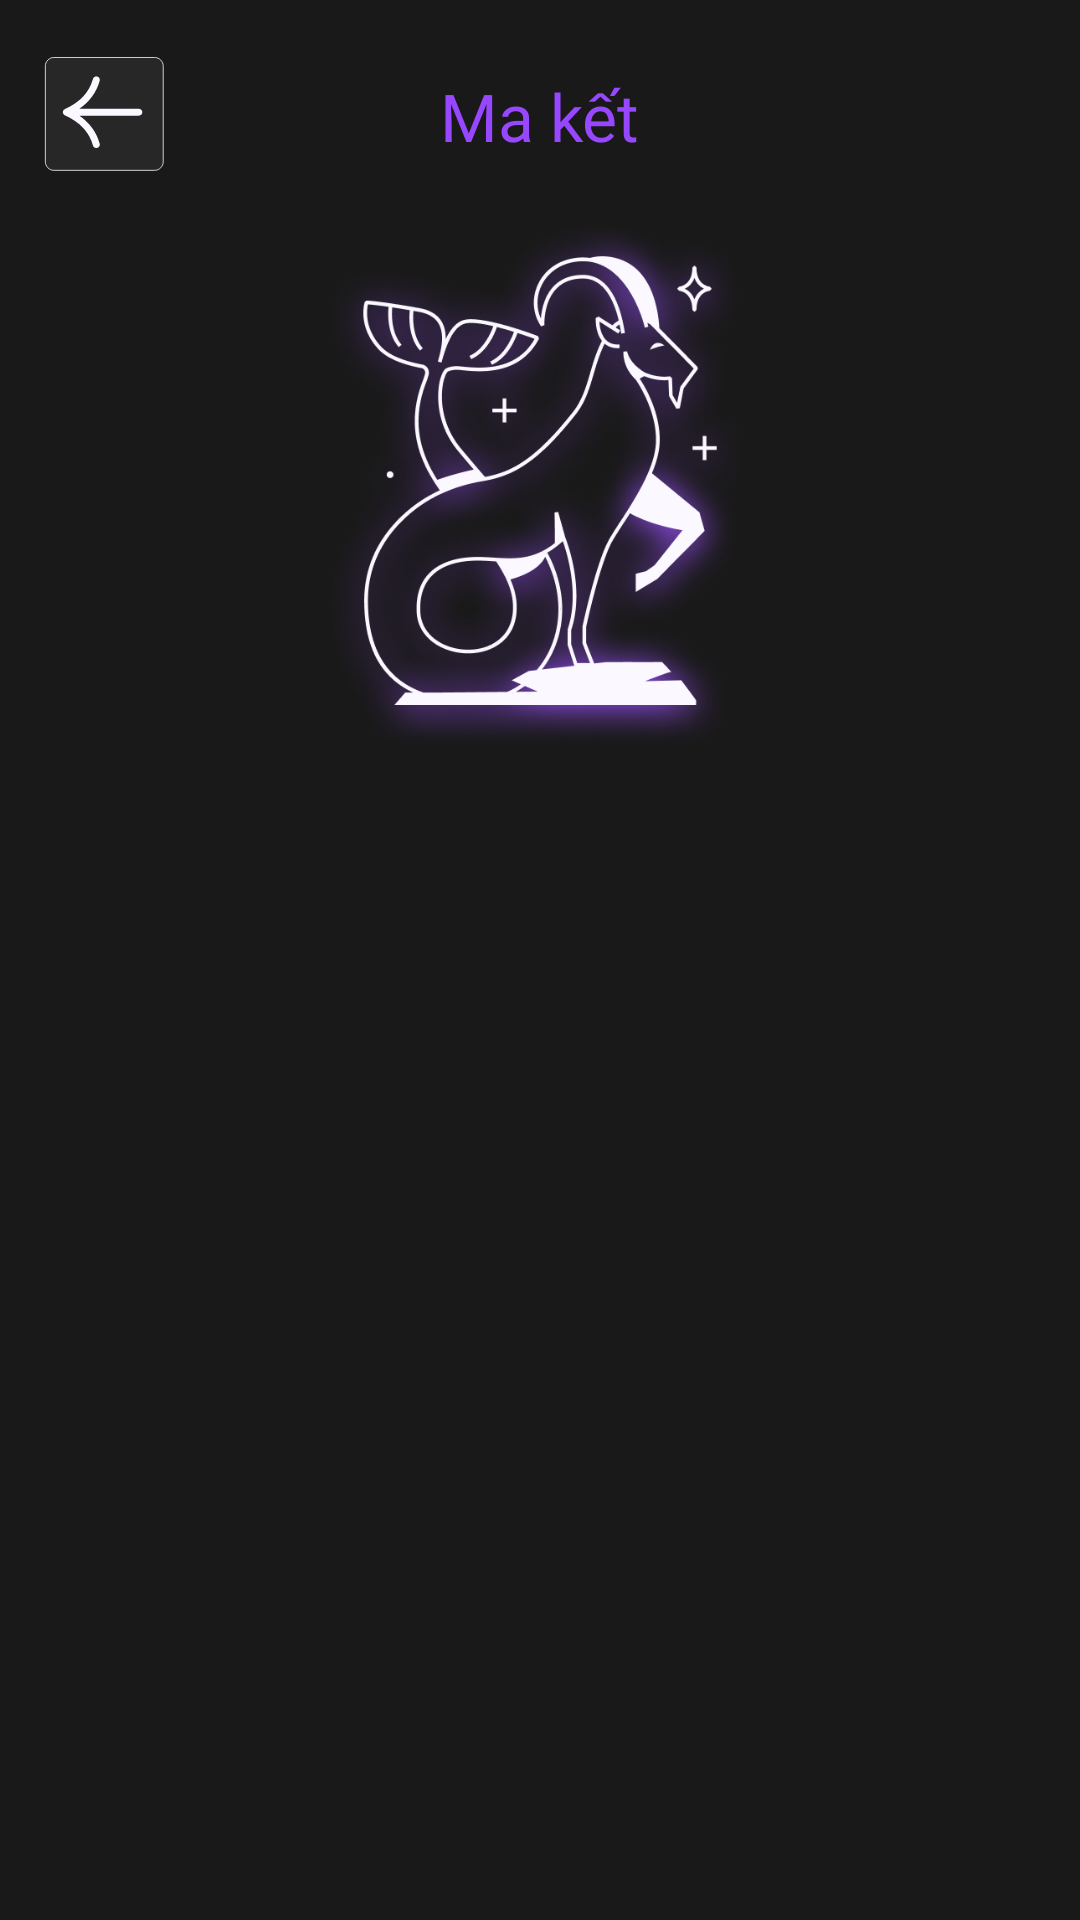

This screen was rendered from an Android layout file. Write that file and the resources it references.
<!-- AndroidManifest.xml: application theme Theme.AppTamLinh -->
<!-- res/layout/activity_chiem_tinh_detail.xml -->
<?xml version="1.0" encoding="utf-8"?>
<androidx.constraintlayout.widget.ConstraintLayout xmlns:android="http://schemas.android.com/apk/res/android"
    xmlns:app="http://schemas.android.com/apk/res-auto"
    xmlns:tools="http://schemas.android.com/tools"
    android:id="@+id/main"
    android:layout_width="match_parent"
    android:layout_height="match_parent"
    android:background="#191919"
    tools:context=".ChiemTinhFeature.ChiemTinhDetailActivity">

    <Button
        android:id="@+id/btnBack_ChiemTinhDetail"
        android:layout_width="50dp"
        android:layout_height="50dp"
        android:layout_marginTop="16dp"
        android:background="@drawable/btn_back"
        app:layout_constraintEnd_toEndOf="parent"
        app:layout_constraintHorizontal_bias="0.039"
        app:layout_constraintStart_toStartOf="parent"
        app:layout_constraintTop_toTopOf="parent" />


    <TextView
        android:id="@+id/txtHeader_ChiemTinhDetail"
        android:layout_width="wrap_content"
        android:layout_height="wrap_content"
        android:layout_marginTop="24dp"
        android:fontFamily="@font/lost_type"
        android:text="Ma kết"
        android:textColor="@color/P1"
        android:textSize="22sp"
        app:layout_constraintEnd_toEndOf="parent"
        app:layout_constraintStart_toStartOf="parent"
        app:layout_constraintTop_toTopOf="parent" />

    <ImageView
        android:id="@+id/imgChiemTinh_ChiemTinhDetail"
        android:layout_width="144dp"
        android:layout_height="192dp"
        android:layout_marginTop="12dp"
        app:layout_constraintEnd_toEndOf="parent"
        app:layout_constraintStart_toStartOf="parent"
        app:layout_constraintTop_toBottomOf="@id/txtHeader_ChiemTinhDetail"
        app:srcCompat="@drawable/png_ma_ket" />


    <com.google.android.material.tabs.TabLayout
        android:id="@id/tabLayout_ChiemTinhDetail"
        android:layout_width="match_parent"
        android:layout_height="wrap_content"
        app:tabTextColor="@color/W1"
        app:tabSelectedTextColor="@color/P1"
        app:tabIndicator="@drawable/png_indicator"
        android:background="#00ffffff"
        app:tabIndicatorColor="@color/P1"
        app:tabIndicatorHeight="15dp"
        app:layout_constraintEnd_toEndOf="parent"
        app:layout_constraintStart_toStartOf="parent"
        app:layout_constraintTop_toBottomOf="@id/imgChiemTinh_ChiemTinhDetail"/>

    <androidx.viewpager.widget.ViewPager
        android:id="@+id/viewPager_ChiemTinhDetail"
        android:layout_width="match_parent"
        android:layout_height="480dp"
        app:layout_constraintEnd_toEndOf="parent"
        android:fadeScrollbars="false"
        app:layout_constraintStart_toStartOf="parent"
        app:layout_constraintTop_toBottomOf="@id/tabLayout_ChiemTinhDetail">
    </androidx.viewpager.widget.ViewPager>

</androidx.constraintlayout.widget.ConstraintLayout>
<!-- resources referenced by this layout -->
<resources>
  <color name="P1">#9747FF</color>
  <color name="W1">#FBF9FF</color>
  <!-- drawable btn_back (drawable) -->
  <vector xmlns:android="http://schemas.android.com/apk/res/android"
      android:width="134dp"
      android:height="132dp"
      android:viewportWidth="134"
      android:viewportHeight="132">
      <group>
          <path
              android:fillColor="@color/B2"
              android:pathData="M8 16c0-4.42 3.58-8 8-8h90c4.42 0 8 3.58 8 8v84c0 4.42-3.58 8-8 8h-90c-4.42 0-8-3.58-8-8z"/>
          <path
              android:strokeColor="@color/W1"
              android:strokeWidth="0.7"
              android:pathData="M8.35 16c0-2.03 0.81-3.97 2.24-5.41 1.43-1.43 3.38-2.24 5.41-2.24h90c2.03 0 3.97 0.81 5.41 2.24 1.43 1.43 2.24 3.38 2.24 5.41v84c0 2.03-0.81 3.97-2.24 5.41-1.43 1.43-3.38 2.24-5.41 2.24h-90c-2.03 0-3.97-0.81-5.41-2.24-1.43-1.43-2.24-3.38-2.24-5.41z"/>
      </group>
      <path
          android:fillColor="@color/W1"
          android:pathData="M91.88 53.49H38.73C48 47.1 54.08 38.84 56.9 28.79c0.45-1.6-0.54-3.26-2.2-3.69-1.66-0.43-3.38 0.52-3.82 2.12C47.57 39 39.37 47.68 25.8 53.76l-0.14 0.09c-0.08 0.03-0.15 0.07-0.23 0.12-0.03 0.02-0.08 0.04-0.12 0.08l-0.17 0.13-0.18 0.15-0.1 0.1-0.15 0.16-0.14 0.17-0.08 0.12c-0.05 0.07-0.1 0.14-0.13 0.22-0.02 0.05-0.06 0.08-0.09 0.13v0.05c-0.03 0.03-0.05 0.08-0.06 0.12-0.04 0.07-0.05 0.15-0.07 0.24l-0.07 0.21c0 0.04 0 0.08-0.02 0.11-0.01 0.09-0.03 0.17-0.03 0.26L24 56.46v0.04 0.05l0.02 0.24c0 0.09 0.02 0.17 0.03 0.26 0 0.03 0 0.07 0.02 0.1l0.07 0.22 0.07 0.24 0.05 0.12 0.01 0.05 0.05 0.08v0.02l0.14 0.25 0.18 0.23 0.1 0.12 0.03 0.03 0.08 0.06c0.06 0.07 0.15 0.13 0.22 0.2l0.24 0.19 0.11 0.07 0.14 0.07c0.01 0 0.04 0.01 0.05 0.03 0.06 0.03 0.12 0.08 0.19 0.1C39.38 65.32 47.58 74 50.87 85.78c0.38 1.34 1.64 2.22 3.01 2.22 0.27 0 0.54-0.04 0.81-0.1 1.66-0.44 2.65-2.09 2.2-3.69-2.81-10.05-8.9-18.33-18.16-24.7h53.15c1.72 0 3.12-1.35 3.12-3 0-1.67-1.4-3.01-3.12-3.01v-0.01Z"/>
  </vector>
  <!-- drawable png_indicator: png bitmap (drawable, 3222 bytes) -->
  <!-- drawable png_ma_ket: png bitmap (drawable, 356700 bytes) -->
  <style name="Theme.AppTamLinh" parent="Base.Theme.AppTamLinh" />
  <color name="B2">#272728</color>
  <style name="Base.Theme.AppTamLinh" parent="Theme.AppCompat.Light.NoActionBar">
          
      </style>
</resources>
